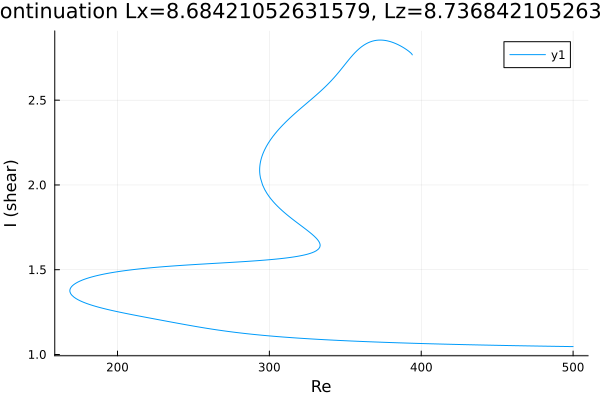

The file beside this chart, header and first rows:
Re, shear
394.1, 2.767
394.1, 2.767
394.1, 2.767
394.1, 2.767
394.1, 2.768
394.1, 2.768
394.1, 2.768
394, 2.769
393.9, 2.771
393.2, 2.778
391.8, 2.789
390.4, 2.798
389, 2.806
387.6, 2.814
386.1, 2.821
384.7, 2.828
383.3, 2.833
381.9, 2.839
380.5, 2.843
379.1, 2.847
377.7, 2.85
376.2, 2.852
374.8, 2.854
373.4, 2.855
372, 2.854
370.6, 2.853
369.2, 2.851
367.8, 2.848
366.3, 2.844
364.9, 2.838
363.5, 2.832
362.1, 2.824
360.7, 2.815
359.3, 2.805
357.9, 2.793
356.4, 2.781
355, 2.767
353.6, 2.753
352.2, 2.738
350.8, 2.722
349.4, 2.706
348, 2.69
346.5, 2.675
345.1, 2.659
343.7, 2.644
342.3, 2.63
340.9, 2.616
339.5, 2.603
338.1, 2.59
336.6, 2.578
335.2, 2.566
333.8, 2.554
332.4, 2.542
331, 2.531
329.6, 2.52
328.2, 2.509
326.7, 2.498
325.3, 2.487
323.9, 2.477
322.5, 2.466
... 565 more rows
